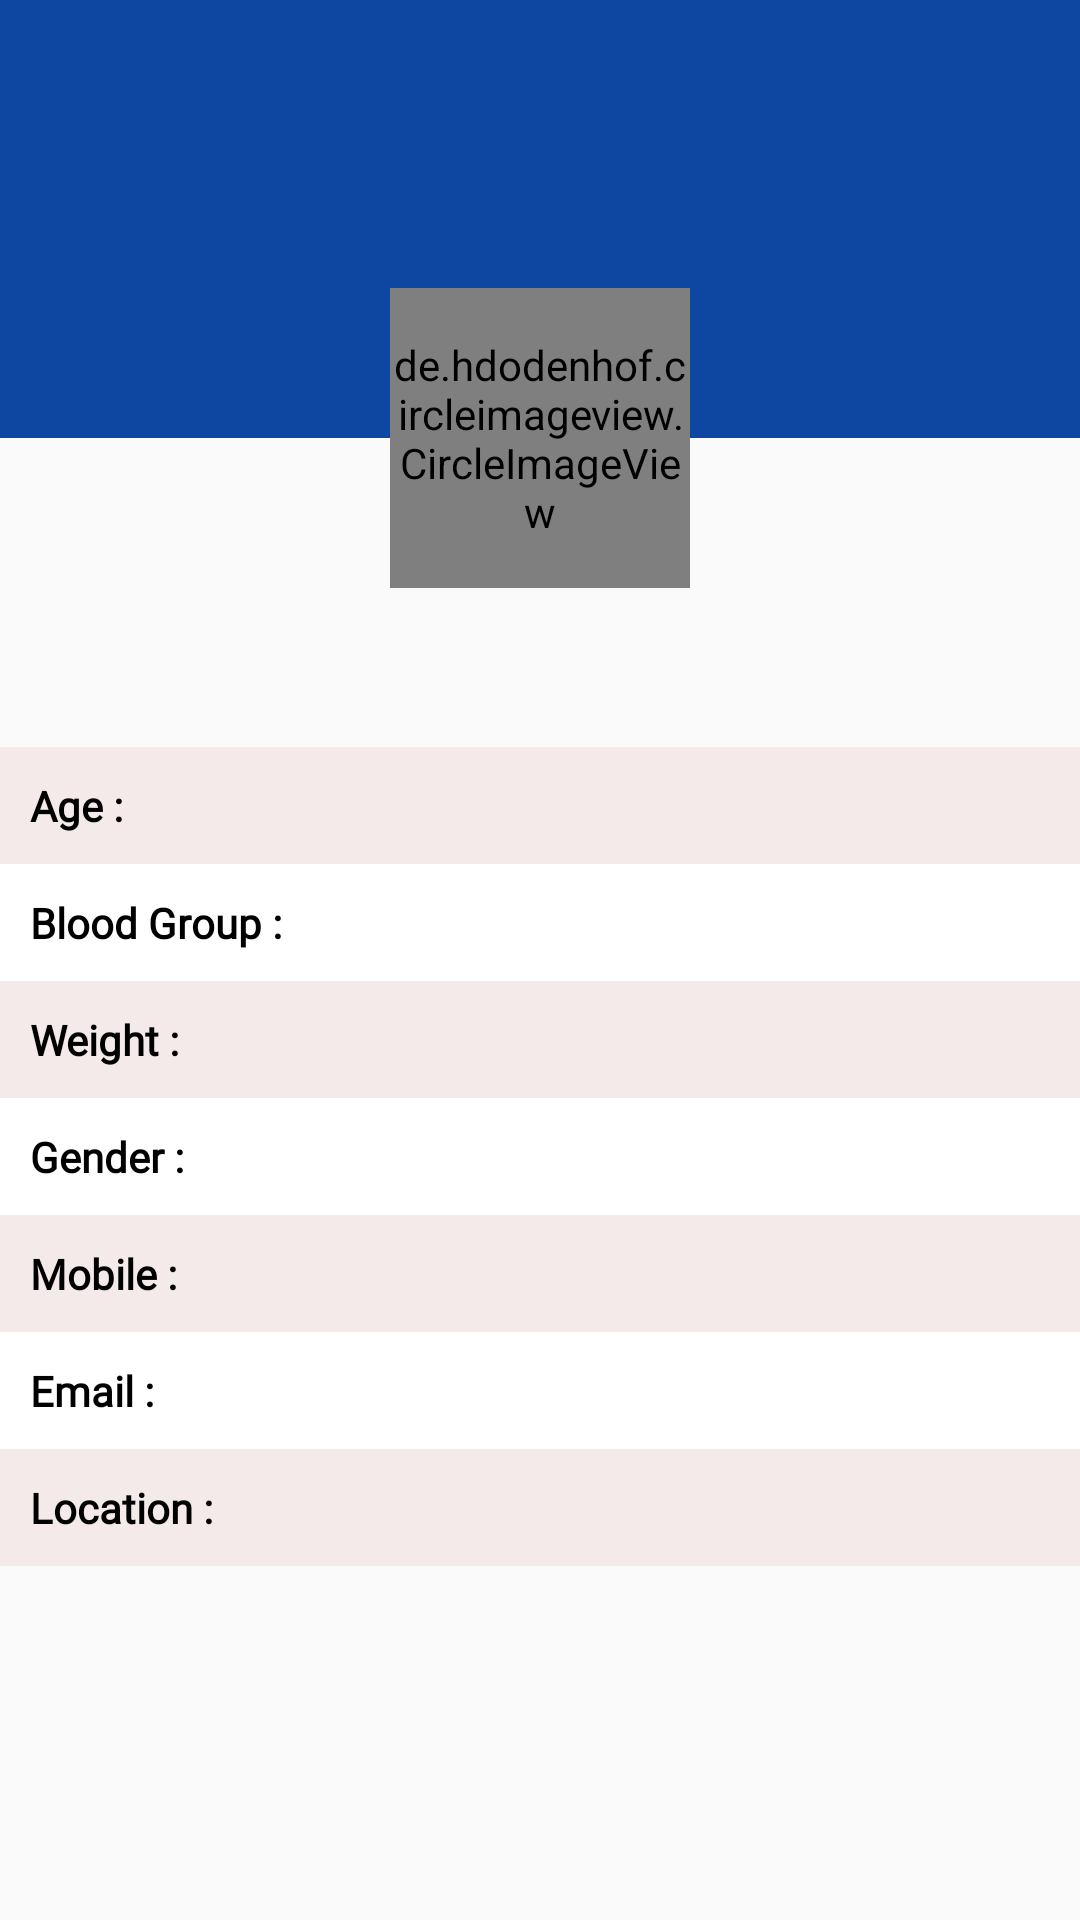

Android layout source for this screen:
<!-- AndroidManifest.xml: application theme AppTheme -->
<!-- res/layout/profile_fragment.xml -->
<?xml version="1.0" encoding="utf-8"?>
<androidx.constraintlayout.widget.ConstraintLayout xmlns:android="http://schemas.android.com/apk/res/android"
    xmlns:tools="http://schemas.android.com/tools"
    android:layout_width="match_parent"
    android:layout_height="match_parent"
    xmlns:app="http://schemas.android.com/apk/res-auto"
    tools:context=".Fragment.ProfileFragment">

    <View
        android:id="@+id/viewTop"
        android:layout_width="match_parent"
        android:layout_height="146dp"
        app:layout_constraintStart_toStartOf="parent"
        app:layout_constraintEnd_toEndOf="parent"
        app:layout_constraintTop_toTopOf="parent"
        android:background="@color/colorPrimary"/>

    <ImageView
        android:id="@+id/buttonProfileEdit"
        android:layout_width="40dp"
        android:layout_height="40dp"
        android:src="@drawable/ic_baseline_edit_24"
        android:padding="6dp"
        app:layout_constraintEnd_toEndOf="parent"
        app:layout_constraintTop_toTopOf="parent"
        app:tint="@color/colorGray" />

    <de.hdodenhof.circleimageview.CircleImageView
        android:id="@+id/profileImage"
        android:layout_width="100dp"
        android:layout_height="100dp"
        app:layout_constraintStart_toStartOf="parent"
        app:layout_constraintEnd_toEndOf="parent"
        app:layout_constraintTop_toBottomOf="@id/viewTop"
        app:layout_constraintBottom_toBottomOf="@id/viewTop"/>

    <TextView
        android:id="@+id/tvProfileName"
        android:layout_width="wrap_content"
        android:layout_height="wrap_content"
        app:layout_constraintStart_toStartOf="parent"
        app:layout_constraintEnd_toEndOf="parent"
        app:layout_constraintTop_toBottomOf="@id/profileImage"
        tools:text="Name of User"
        android:fontFamily="@font/roboto"
        android:textSize="20dp"
        android:textColor="@color/colorBlack"
        android:textStyle="bold"
        android:gravity="center"
        android:layout_marginTop="10dp"/>

    <LinearLayout
        android:id="@+id/layoutProfileInfo"
        android:layout_width="match_parent"
        android:layout_height="wrap_content"
        app:layout_constraintTop_toBottomOf="@id/tvProfileName"
        android:layout_marginTop="16dp"
        android:orientation="vertical">

        <LinearLayout
            android:layout_width="match_parent"
            android:layout_height="wrap_content"
            android:orientation="horizontal"
            android:background="@color/colorGrayLight"
            android:padding="10dp">

            <TextView
                android:layout_width="0dp"
                android:layout_height="wrap_content"
                android:text="Age : "
                android:layout_weight="0.3"
                android:textColor="@color/colorBlack"
                android:textStyle="bold"
                android:fontFamily="@font/roboto"/>

            <TextView
                android:id="@+id/tvProfileAge"
                android:layout_width="0dp"
                android:layout_height="wrap_content"
                tools:text="18"
                android:layout_weight="0.7"
                android:textColor="@color/colorBlack"
                android:textStyle="bold"
                android:fontFamily="@font/roboto"/>

        </LinearLayout>

        <LinearLayout
            android:layout_width="match_parent"
            android:layout_height="wrap_content"
            android:orientation="horizontal"
            android:background="@color/colorWhite"
            android:padding="10dp">

            <TextView
                android:layout_width="0dp"
                android:layout_height="wrap_content"
                android:text="Blood Group : "
                android:layout_weight="0.3"
                android:textColor="@color/colorBlack"
                android:textStyle="bold"
                android:fontFamily="@font/roboto"/>

            <TextView
                android:id="@+id/tvBloodGroup"
                android:layout_width="0dp"
                android:layout_height="wrap_content"
                tools:text="O+"
                android:layout_weight="0.7"
                android:textColor="@color/colorBlack"
                android:textStyle="bold"
                android:fontFamily="@font/roboto"/>

        </LinearLayout>

        <LinearLayout
            android:layout_width="match_parent"
            android:layout_height="wrap_content"
            android:orientation="horizontal"
            android:background="@color/colorGrayLight"
            android:padding="10dp">

            <TextView
                android:layout_width="0dp"
                android:layout_height="wrap_content"
                android:text="Weight : "
                android:layout_weight="0.3"
                android:textColor="@color/colorBlack"
                android:textStyle="bold"
                android:fontFamily="@font/roboto"/>

            <TextView
                android:id="@+id/tvProfileWeight"
                android:layout_width="0dp"
                android:layout_height="wrap_content"
                tools:text="60 kg"
                android:layout_weight="0.7"
                android:textColor="@color/colorBlack"
                android:textStyle="bold"
                android:fontFamily="@font/roboto"/>

        </LinearLayout>

        <LinearLayout
            android:layout_width="match_parent"
            android:layout_height="wrap_content"
            android:orientation="horizontal"
            android:background="@color/colorWhite"
            android:padding="10dp">

            <TextView
                android:layout_width="0dp"
                android:layout_height="wrap_content"
                android:text="Gender : "
                android:layout_weight="0.3"
                android:textColor="@color/colorBlack"
                android:textStyle="bold"
                android:fontFamily="@font/roboto"/>

            <TextView
                android:id="@+id/tvProfileGender"
                android:layout_width="0dp"
                android:layout_height="wrap_content"
                tools:text="Male"
                android:layout_weight="0.7"
                android:textColor="@color/colorBlack"
                android:textStyle="bold"
                android:fontFamily="@font/roboto"/>

        </LinearLayout>

        <LinearLayout
            android:layout_width="match_parent"
            android:layout_height="wrap_content"
            android:orientation="horizontal"
            android:background="@color/colorGrayLight"
            android:padding="10dp">

            <TextView
                android:layout_width="0dp"
                android:layout_height="wrap_content"
                android:text="Mobile : "
                android:layout_weight="0.3"
                android:textColor="@color/colorBlack"
                android:textStyle="bold"
                android:fontFamily="@font/roboto"/>

            <TextView
                android:id="@+id/tvProfileMobile"
                android:layout_width="0dp"
                android:layout_height="wrap_content"
                tools:text="987 654 3210"
                android:layout_weight="0.7"
                android:textColor="@color/colorBlack"
                android:textStyle="bold"
                android:fontFamily="@font/roboto"/>

        </LinearLayout>

        <LinearLayout
            android:layout_width="match_parent"
            android:layout_height="wrap_content"
            android:orientation="horizontal"
            android:background="@color/colorWhite"
            android:padding="10dp">

            <TextView
                android:layout_width="0dp"
                android:layout_height="wrap_content"
                android:text="Email : "
                android:layout_weight="0.3"
                android:textColor="@color/colorBlack"
                android:textStyle="bold"
                android:fontFamily="@font/roboto"/>

            <TextView
                android:id="@+id/tvProfileEmail"
                android:layout_width="0dp"
                android:layout_height="wrap_content"
                tools:text="plasma_doner@dscjss.in"
                android:layout_weight="0.7"
                android:textColor="@color/colorBlack"
                android:textStyle="bold"
                android:fontFamily="@font/roboto"/>

        </LinearLayout>

        <LinearLayout
            android:layout_width="match_parent"
            android:layout_height="wrap_content"
            android:orientation="horizontal"
            android:background="@color/colorGrayLight"
            android:padding="10dp">

            <TextView
                android:layout_width="0dp"
                android:layout_height="wrap_content"
                android:text="Location : "
                android:layout_weight="0.3"
                android:textColor="@color/colorBlack"
                android:textStyle="bold"
                android:fontFamily="@font/roboto"/>

            <TextView
                android:id="@+id/tvProfileLocation"
                android:layout_width="0dp"
                android:layout_height="wrap_content"
                tools:text="India"
                android:layout_weight="0.7"
                android:textColor="@color/colorBlack"
                android:textStyle="bold"
                android:fontFamily="@font/roboto"/>

        </LinearLayout>

    </LinearLayout>



</androidx.constraintlayout.widget.ConstraintLayout>
<!-- resources referenced by this layout -->
<resources>
  <color name="colorBlack">#000000</color>
  <color name="colorGray">#F3606060</color>
  <color name="colorGrayLight">#F4EAEA</color>
  <color name="colorPrimary">#0d47a1</color>
  <color name="colorWhite">#ffffff</color>
  <style name="AppTheme" parent="Theme.AppCompat.Light.DarkActionBar">
          
          <item name="colorPrimary">@color/colorPrimary</item>
          <item name="colorPrimaryDark">@color/colorPrimaryDark</item>
          <item name="colorAccent">@color/colorAccent</item>
      </style>
  <color name="colorPrimaryDark">#002171</color>
  <color name="colorAccent">#FFC107</color>
</resources>
